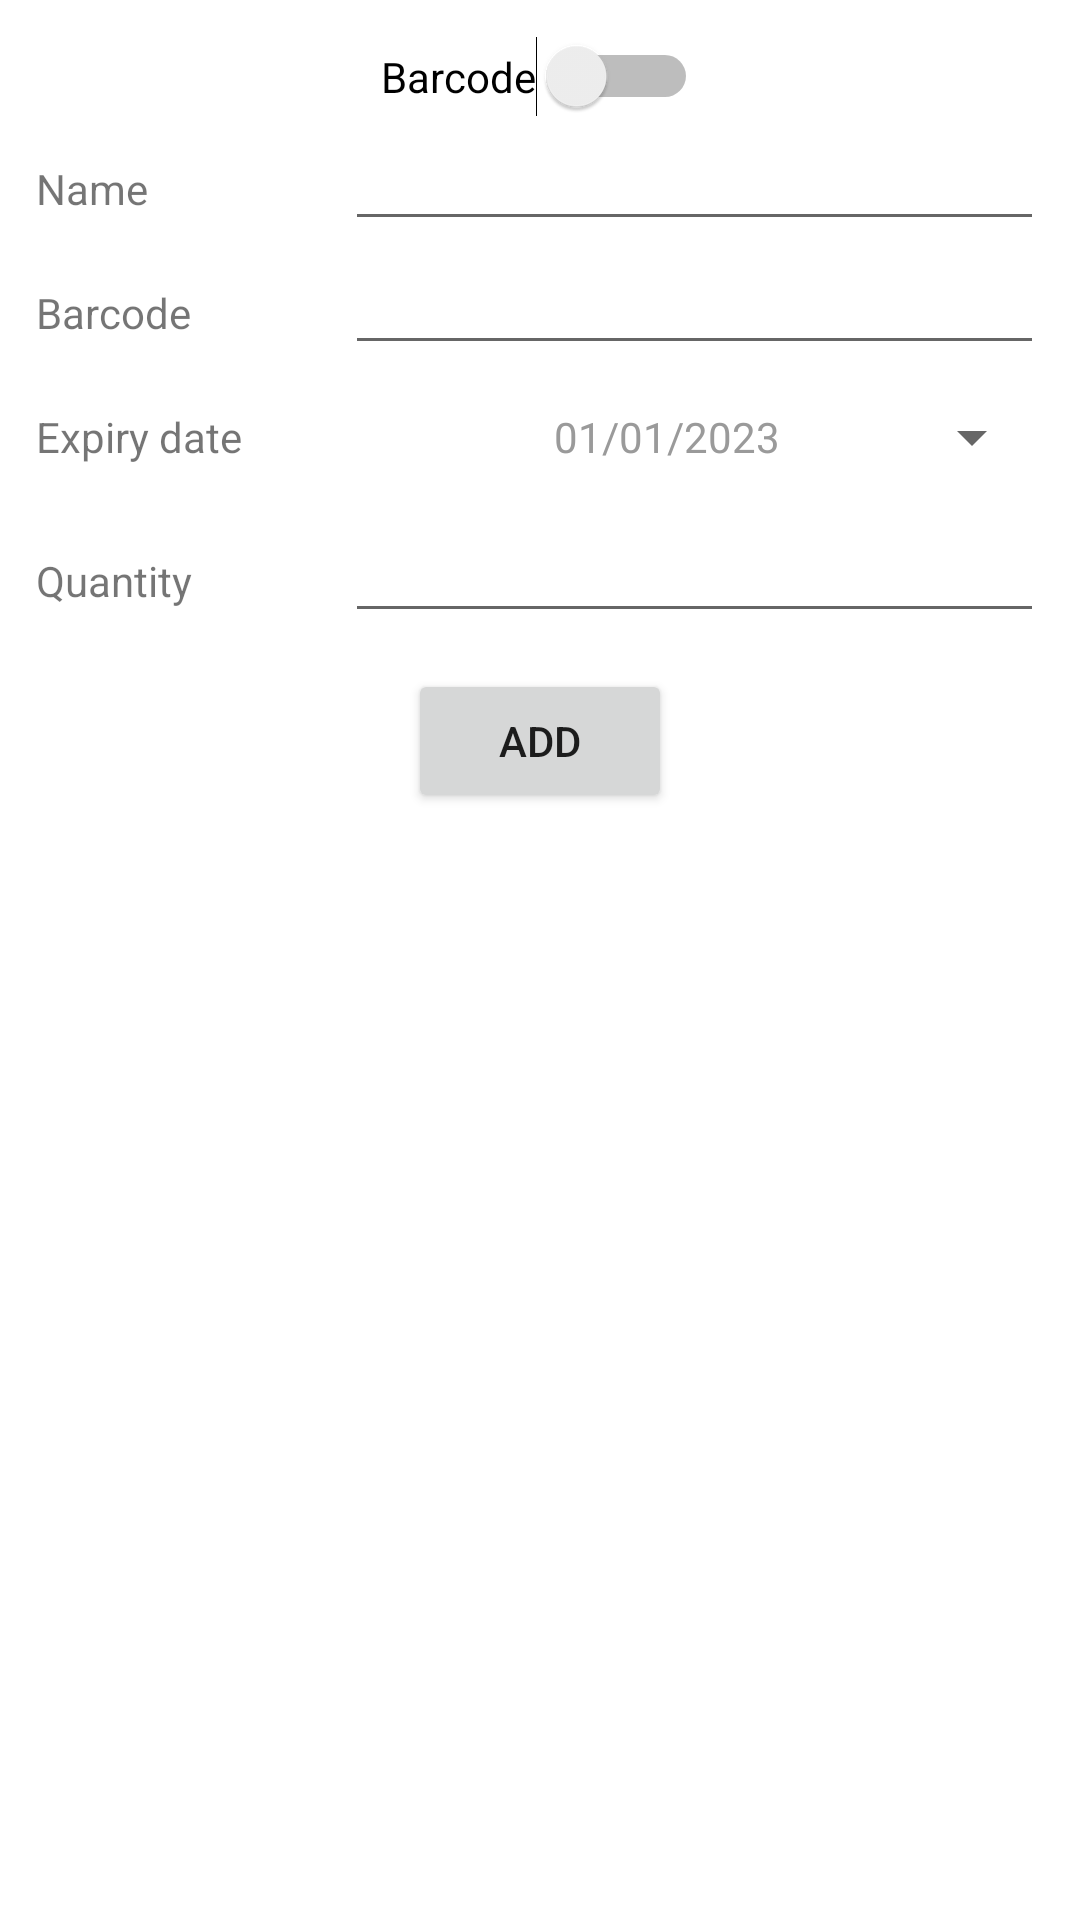

The Android layout XML behind this screen, and the referenced resources:
<!-- AndroidManifest.xml: application theme Theme.Seiri -->
<!-- res/layout/activity_add_food_product.xml -->
<?xml version="1.0" encoding="utf-8"?>
<LinearLayout xmlns:android="http://schemas.android.com/apk/res/android"
    xmlns:app="http://schemas.android.com/apk/res-auto"
    xmlns:tools="http://schemas.android.com/tools"
    android:layout_width="match_parent"
    android:layout_height="match_parent"
    android:orientation="vertical"
    tools:context=".AddFoodProduct">

    <Switch
      android:id="@+id/SwBarcode"
      android:layout_width="wrap_content"
      android:layout_height="wrap_content"
      android:layout_marginTop="12dp"
      android:layout_gravity="center"
      android:checked="false"
      android:text="@string/barcode" />

    <LinearLayout
        android:id="@+id/llNameFoodProduct"
        android:layout_width="match_parent"
        android:layout_height="wrap_content"
        android:orientation="horizontal">

        <TextView
          android:id="@+id/tvNameFoodProduct"
          android:layout_width="80dp"
          android:layout_height="wrap_content"
          android:layout_marginLeft="12dp"
          android:layout_weight="1"
          android:text="@string/name" />

        <EditText
            android:id="@+id/edtNameFoodProduct"
            android:layout_width="wrap_content"
            android:layout_height="wrap_content"
            android:layout_marginRight="12dp"
            android:layout_weight="1"
            android:ems="10"
            android:inputType="textPersonName"
            android:text="" />
    </LinearLayout>

    <LinearLayout
      android:id="@+id/llBarcodeFoodProduct"
      android:layout_width="match_parent"
      android:layout_height="wrap_content"
      android:orientation="horizontal">

        <TextView
          android:id="@+id/tvBarcodeFoodProduct"
          android:layout_width="80dp"
          android:layout_height="wrap_content"
          android:layout_marginLeft="12dp"
          android:layout_weight="1"
          android:text="@string/barcode" />

        <EditText
          android:id="@+id/edtBarcodeFoodProduct"
          android:layout_width="wrap_content"
          android:layout_height="wrap_content"
          android:layout_marginRight="12dp"
          android:layout_weight="1"
          android:ems="10"
          android:inputType="number" />
    </LinearLayout>

    <LinearLayout
        android:layout_width="match_parent"
        android:layout_height="wrap_content"
        android:orientation="horizontal">

        <TextView
          android:id="@+id/tvDateFoodProduct"
          android:layout_width="154dp"
          android:layout_height="wrap_content"
          android:layout_marginLeft="12dp"
          android:layout_weight="1"
          android:text="@string/expiry_date" />

        <Button
          android:id="@+id/btnDateFoodProduct"
          style="?android:spinnerStyle"
          android:layout_width="wrap_content"
          android:layout_height="wrap_content"
          android:layout_marginRight="12dp"
          android:ems="10"
          android:onClick="openDatePicker"
          android:text="01/01/2023"
          android:textColor="@color/textLightAndDarkTheme"/>

    </LinearLayout>

    <LinearLayout
        android:layout_width="match_parent"
        android:layout_height="wrap_content"
        android:orientation="horizontal">

        <TextView
            android:id="@+id/tvQuantityFoodProduct"
            android:layout_width="80dp"
            android:layout_height="wrap_content"
            android:layout_marginLeft="12dp"
            android:layout_weight="1"
            android:text="@string/quantity" />

        <EditText
            android:id="@+id/edtQuantityFoodProduct"
            android:layout_width="wrap_content"
            android:layout_height="wrap_content"
            android:layout_marginRight="12dp"
            android:layout_weight="1"
            android:ems="10"
            android:inputType="number" />
    </LinearLayout>

    <Button
        android:id="@+id/btnInsertFoodProduct"
        android:layout_width="wrap_content"
        android:layout_height="wrap_content"
        android:layout_gravity="center"
        android:layout_marginVertical="12dp"
        android:onClick="addFoodProduct"
        android:text="@string/action_add" />
</LinearLayout>
<!-- resources referenced by this layout -->
<resources>
  <color name="textLightAndDarkTheme">#9A9A9A</color>
  <string name="action_add">Add</string>
  <string name="barcode">Barcode</string>
  <string name="expiry_date">Expiry date</string>
  <string name="name">Name</string>
  <string name="quantity">Quantity</string>
  <style name="Theme.Seiri" parent="Theme.MaterialComponents.DayNight.DarkActionBar">
      
      <item name="colorPrimary">@color/purple_500</item>
      <item name="colorPrimaryVariant">@color/purple_700</item>
      <item name="colorOnPrimary">@color/white</item>
      
      <item name="colorSecondary">@color/teal_200</item>
      <item name="colorSecondaryVariant">@color/teal_700</item>
      <item name="colorOnSecondary">@color/black</item>
      
      <item name="android:statusBarColor">?attr/colorPrimaryVariant</item>
      
    </style>
  <color name="purple_500">#FF6200EE</color>
  <color name="purple_700">#FF3700B3</color>
  <color name="white">#FFFFFFFF</color>
  <color name="teal_200">#FF03DAC5</color>
  <color name="teal_700">#FF018786</color>
  <color name="black">#FF000000</color>
</resources>
